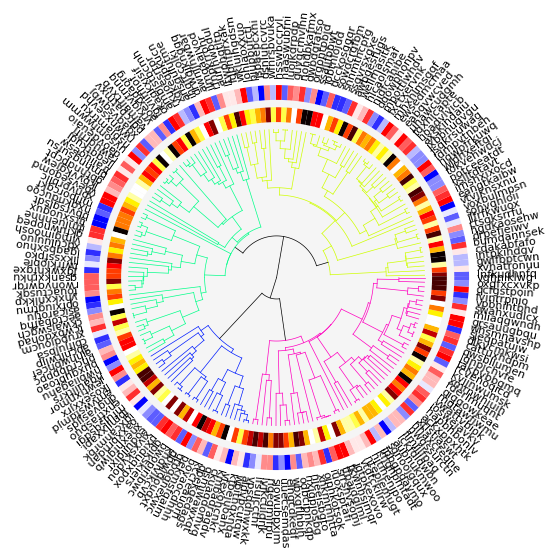
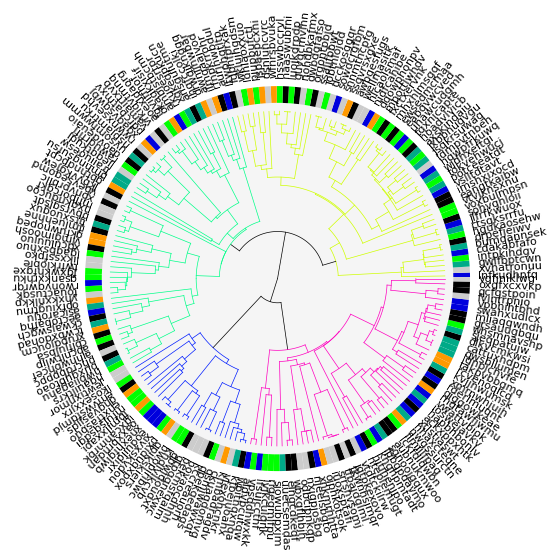
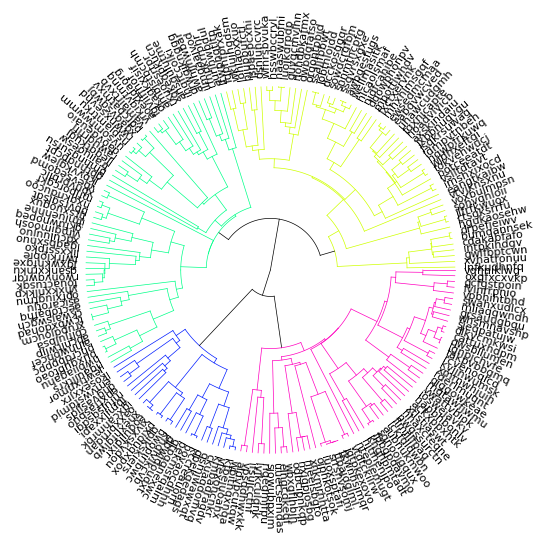

The matplotlib source for these figures, in order:
import scipy.cluster.hierarchy as sch
import matplotlib.pyplot as plt
from matplotlib.patches import Circle
import numpy as np
import matplotlib.cm as cm
from matplotlib.axes import Axes
import matplotlib
from matplotlib.lines import Line2D
#import seaborn as sns 
#sns.set_theme()

colormap_list=["nipy_spectral", "terrain","gist_rainbow","CMRmap","coolwarm","gnuplot","gist_stern","brg","rainbow"]

def radialTreee(Z2,fontsize=8,ax:Axes or None=None, pallete="gist_rainbow", addlabels=True,sample_classes=None,colorlabels=None,
         colorlabels_legend=None):
    """
    Drawing a radial dendrogram from a scipy dendrogram output.
    Parameters
    ----------
    Z2 : dictionary
        A dictionary returned by scipy.cluster.hierarchy.dendrogram
    addlabels: bool
        A bool to choose if labels are shown.
    fontsize : float
        A float to specify the font size
    ax : Axes or None:
        the ax where to plot the
    pallete : string
        Matlab colormap name.
    sample_classes : dict
        A dictionary that contains lists of sample subtypes or classes. These classes appear 
        as color labels of each leaf. Colormaps are automatically assigned. Not compatible 
        with options "colorlabels" and "colorlabels_legend".
        e.g., {"color1":["Class1","Class2","Class1","Class3", ....]} 
    colorlabels : dict
        A dictionary to set color labels to leaves. The key is the name of the color label. 
        The value is the list of RGB color codes, each corresponds to the color of a leaf. 
        e.g., {"color1":[[1,0,0,1], ....]}   
    colorlabels_legend : dict
        A nested dictionary to generate the legends of color labels. The key is the name of 
        the color label. The value is a dictionary that has two keys "colors" and "labels". 
        The value of "colors" is the list of RGB color codes, each corresponds to the class of a leaf. 
        e.g., {"color1":{"colors":[[1,0,0,1], ....], "labels":["label1","label2",...]}}   
    
    Returns
    -------
    Raises
    ------
    Notes
    -----
    References
    ----------
    See Also
    --------
    Examples
    --------
    """
    if ax is None:
        ax:Axes = plt.gca()
    linewidth=0.5
    R=1
    width=R*0.1
    space=R*0.05
    if colorlabels != None:
        offset=width*len(colorlabels)/R+space*(len(colorlabels)-1)/R+0.05
        print(offset)
    elif sample_classes != None:
        offset=width*len(sample_classes)/R+space*(len(sample_classes)-1)/R+0.05
        print(offset)
    else:
        offset=0
    
    xmax=np.amax(Z2['icoord'])
    ymax=np.amax(Z2['dcoord'])
    
    ucolors=sorted(set(Z2["color_list"]))
    #cmap = cm.gist_rainbow(np.linspace(0, 1, len(ucolors)))
    cmp=cm.get_cmap(pallete, len(ucolors))
    #print(cmp)
    if type(cmp) == matplotlib.colors.LinearSegmentedColormap:
        cmap = cmp(np.linspace(0, 1, len(ucolors)))
    else:
        cmap=cmp.colors
    
    i=0
    label_coords=[]
    for x, y, c in sorted(zip(Z2['icoord'], Z2['dcoord'],Z2["color_list"])):
    #x, y = Z2['icoord'][0], Z2['dcoord'][0]
        _color=cmap[ucolors.index(c)]
        if c=="C0": #np.abs(_xr1)<0.000000001 and np.abs(_yr1) <0.000000001:
            _color="black"
        
        # transforming original x coordinates into relative circumference positions and y into radius
        # the rightmost leaf is going to [1, 0] 
        r=R*(1-np.array(y)/ymax)
        _x=np.cos(2*np.pi*np.array([x[0],x[2]])/xmax) # transforming original x coordinates into x circumference positions
        _xr0=_x[0]*r[0]
        _xr1=_x[0]*r[1]
        _xr2=_x[1]*r[2]
        _xr3=_x[1]*r[3]
        _y=np.sin(2*np.pi*np.array([x[0],x[2]])/xmax) # transforming original x coordinates into y circumference positions
        _yr0=_y[0]*r[0]
        _yr1=_y[0]*r[1]
        _yr2=_y[1]*r[2]
        _yr3=_y[1]*r[3]
        #plt.scatter([_xr0, _xr1, _xr2, _xr3],[_yr0, _yr1, _yr2,_yr3], c="b")
        
        
        #if y[0]>0 and y[3]>0:
            #_color="black"
        #plotting radial lines
        plt.plot([_xr0, _xr1], [_yr0, _yr1], c=_color,linewidth=linewidth)
        plt.plot([_xr2, _xr3], [_yr2,_yr3], c=_color,linewidth=linewidth)
        
        #plotting circular links between nodes
        if _yr1> 0 and _yr2>0:
            link=np.sqrt(r[1]**2-np.linspace(_xr1, _xr2, 100)**2)
            plt.plot(np.linspace(_xr1, _xr2, 100), link, c=_color,linewidth=linewidth)
        elif _yr1 <0 and _yr2 <0:
            link=-np.sqrt(r[1]**2-np.linspace(_xr1, _xr2, 100)**2)
            
            plt.plot(np.linspace(_xr1, _xr2, 100), link, c=_color,linewidth=linewidth)
        elif _yr1> 0 and _yr2 < 0:
            _r=r[1]
            if _xr1 <0 or _xr2 <0:
                _r=-_r
            link=np.sqrt(r[1]**2-np.linspace(_xr1, _r, 100)**2)
            plt.plot(np.linspace(_xr1, _r, 100), link, c=_color,linewidth=linewidth)
            link=-np.sqrt(r[1]**2-np.linspace(_r, _xr2, 100)**2)
            plt.plot(np.linspace(_r, _xr2, 100), link, c=_color,linewidth=linewidth)
        
        #Calculating the x, y coordinates and rotation angles of labels
        
        if y[0]==0:
            label_coords.append([(1.05+offset)*_xr0, (1.05+offset)*_yr0,360*x[0]/xmax])
            #plt.text(1.05*_xr0, 1.05*_yr0, Z2['ivl'][i],{'va': 'center'},rotation_mode='anchor', rotation=360*x[0]/xmax)
            i+=1
        if y[3]==0:
            label_coords.append([(1.05+offset)*_xr3, (1.05+offset)*_yr3,360*x[2]/xmax])
            #plt.text(1.05*_xr3, 1.05*_yr3, Z2['ivl'][i],{'va': 'center'},rotation_mode='anchor', rotation=360*x[2]/xmax)
            i+=1
    

    if addlabels==True:
        assert len(Z2['ivl'])==len(label_coords), "Internal error, label numbers "+str(len(Z2['ivl'])) +" and "+str(len(label_coords))+" must be equal!" 
        
        #Adding labels
        for (_x, _y,_rot), label in zip(label_coords, Z2['ivl']):
            ax.text(_x, _y, label,{'va': 'center'},rotation_mode='anchor', rotation=_rot,fontsize=fontsize)
    
    
    
    if colorlabels != None:
        assert len(Z2['ivl'])==len(label_coords), "Internal error, label numbers "+str(len(Z2['ivl'])) +" and "+str(len(label_coords))+" must be equal!" 
        
        j=0
        outerrad=R*1.05+width*len(colorlabels)+space*(len(colorlabels)-1)
        print(outerrad)
        #sort_index=np.argsort(Z2['icoord'])
        #print(sort_index)
        intervals=[]
        for i in range(len(label_coords)):
            _xl,_yl,_rotl =label_coords[i-1]
            _x,_y,_rot =label_coords[i]
            if i==len(label_coords)-1:
                _xr,_yr,_rotr =label_coords[0]
            else:
                _xr,_yr,_rotr =label_coords[i+1]
            d=((_xr-_xl)**2+(_yr-_yl)**2)**0.5
            intervals.append(d)
        colorpos=intervals#np.ones([len(label_coords)])
        labelnames=[]
        for labelname, colorlist in colorlabels.items():
            colorlist=np.array(colorlist)[Z2['leaves']]
            outerrad=outerrad-width*j-space*j
            innerrad=outerrad-width
            patches, texts =plt.pie(colorpos, colors=colorlist,
                    radius=outerrad,
                    counterclock=True,
                    startangle=label_coords[0][2]*0.5)
            ax.add_patch(Circle((0,0),innerrad, fc='whitesmoke'))
            labelnames.append(labelname)
            j+=1
        
        if colorlabels_legend!=None:
            for i, labelname in enumerate(labelnames):
                print(colorlabels_legend[labelname]["colors"])
                colorlines=[]
                for c in colorlabels_legend[labelname]["colors"]:
                    colorlines.append(Line2D([0], [0], color=c, lw=4))
                leg=ax.legend(colorlines,
                           colorlabels_legend[labelname]["labels"],
                       bbox_to_anchor=(1.5+0.3*i, 1.0),
                       title=labelname)
                ax.add_artist(leg)   
    elif sample_classes!=None:
        assert len(Z2['ivl'])==len(label_coords), "Internal error, label numbers "+str(len(Z2['ivl'])) +" and "+str(len(label_coords))+" must be equal!" 
        
        j=0
        outerrad=R*1.05+width*len(sample_classes)+space*(len(sample_classes)-1)
        print(outerrad)
        #sort_index=np.argsort(Z2['icoord'])
        #print(sort_index)
        intervals=[]
        for i in range(len(label_coords)):
            _xl,_yl,_rotl =label_coords[i-1]
            _x,_y,_rot =label_coords[i]
            if i==len(label_coords)-1:
                _xr,_yr,_rotr =label_coords[0]
            else:
                _xr,_yr,_rotr =label_coords[i+1]
            d=((_xr-_xl)**2+(_yr-_yl)**2)**0.5
            intervals.append(d)
        colorpos=intervals#np.ones([len(label_coords)])
        labelnames=[]
        colorlabels_legend={}
        for labelname, colorlist in sample_classes.items():
            ucolors=sorted(list(np.unique(colorlist)))
            type_num=len(ucolors)
            _cmp=cm.get_cmap(colormap_list[j], type_num)
            _colorlist=[_cmp(ucolors.index(c)/(type_num-1)) for c in colorlist]
            _colorlist=np.array(_colorlist)[Z2['leaves']]
            outerrad=outerrad-width*j-space*j
            innerrad=outerrad-width
            patches, texts =ax.pie(colorpos, colors=_colorlist,
                    radius=outerrad,
                    counterclock=True,
                    startangle=label_coords[0][2]*0.5)
            ax.add_patch(Circle((0,0),innerrad, fc='whitesmoke'))
            labelnames.append(labelname)
            colorlabels_legend[labelname]={}
            colorlabels_legend[labelname]["colors"]=_cmp(np.linspace(0, 1, type_num))
            colorlabels_legend[labelname]["labels"]=ucolors
            j+=1
        
        if colorlabels_legend!=None:
            for i, labelname in enumerate(labelnames):
                print(colorlabels_legend[labelname]["colors"])
                colorlines=[]
                for c in colorlabels_legend[labelname]["colors"]:
                    colorlines.append(Line2D([0], [0], color=c, lw=4))
                leg=ax.legend(colorlines,
                           colorlabels_legend[labelname]["labels"],
                       bbox_to_anchor=(1.5+0.3*i, 1.0),
                       title=labelname)
                ax.add_artist(leg)
            #break
    ax.spines.right.set_visible(False)
    ax.spines.top.set_visible(False)
    ax.spines.left.set_visible(False)
    ax.spines.bottom.set_visible(False)
    ax.set_xticks([])
    ax.set_yticks([])
    if colorlabels!=None:
        maxr=R*1.05+width*len(colorlabels)+space*(len(colorlabels)-1)
    elif sample_classes !=None:
        maxr=R*1.05+width*len(sample_classes)+space*(len(sample_classes)-1)
    else:
        maxr=R*1.05
    ax.set_xlim(-maxr,maxr)
    ax.set_ylim(-maxr,maxr)
    return ax
    
def plot(Z2,fontsize=8,figsize=None, pallete="gist_rainbow", addlabels=True, show=True,sample_classes=None,colorlabels=None,
         colorlabels_legend=None):
    """
    Drawing a radial dendrogram from a scipy dendrogram output.
    Parameters
    ----------
    Z2 : dictionary
        A dictionary returned by scipy.cluster.hierarchy.dendrogram
    addlabels: bool
        A bool to choose if labels are shown.
    fontsize : float
        A float to specify the font size
    figsize : [x, y] array-like
        1D array-like of floats to specify the figure size
    pallete : string
        Matlab colormap name.
    sample_classes : dict
        A dictionary that contains lists of sample subtypes or classes. These classes appear 
        as color labels of each leaf. Colormaps are automatically assigned. Not compatible 
        with options "colorlabels" and "colorlabels_legend".
        e.g., {"color1":["Class1","Class2","Class1","Class3", ....]} 
    colorlabels : dict
        A dictionary to set color labels to leaves. The key is the name of the color label. 
        The value is the list of RGB color codes, each corresponds to the color of a leaf. 
        e.g., {"color1":[[1,0,0,1], ....]}   
    colorlabels_legend : dict
        A nested dictionary to generate the legends of color labels. The key is the name of 
        the color label. The value is a dictionary that has two keys "colors" and "labels". 
        The value of "colors" is the list of RGB color codes, each corresponds to the class of a leaf. 
        e.g., {"color1":{"colors":[[1,0,0,1], ....], "labels":["label1","label2",...]}}   
    
    Returns
    -------
    Raises
    ------
    Notes
    -----
    References
    ----------
    See Also
    --------
    Examples
    --------
    """
    
    plt.rcParams['font.family']= 'sans-serif'
    plt.rcParams['font.sans-serif'] = ['Arial']
    plt.rcParams['svg.fonttype'] = 'none'
    
    if figsize==None and colorlabels != None:
        figsize=[10,5]
    elif figsize==None and sample_classes != None:
        figsize=[10,5]
    elif figsize==None :
        figsize=[5,5]
    fig, ax=plt.subplots(figsize=figsize)
    ax = radialTreee(Z2,fontsize=fontsize,ax=ax, pallete=pallete, addlabels=addlabels,sample_classes=sample_classes,colorlabels=colorlabels,
         colorlabels_legend=colorlabels_legend)

    if show==True:
        fig.show()
    else:
        return ax
    

def mat_plot(mat):
    #Take a matrix data instead of a dendrogram data, calculate dendrogram and draw a circular dendrogram
    pass 

def pandas_plot(df):
    
    pass


def test_1(Z2):
    #optionally leaves can be labeled by colors
    type_num=12
    _cmp=cm.get_cmap("bwr", type_num)
    _cmp2=cm.get_cmap("hot", type_num)
    colors_dict={"example_color":_cmp(np.random.rand(numleaf)),
                    "example_color2":_cmp2(np.random.rand(numleaf))}
    colors_legends={"example_color":{"colors":_cmp(np.linspace(0, 1, type_num)),
                                        "labels": ["ex1_"+str(i+1) for i in range(type_num)]},
                    "example_color2":{"colors":_cmp2(np.linspace(0, 1, type_num)),
                                        "labels": ["ex2_"+str(i+1) for i in range(type_num)]}}
    #fig = pylab.figure(figsize=(8,8))
    
    # Compute and plot the dendrogram.
    #ax2 = fig.add_axes([0.3,0.71,0.6,0.2])
    
    
    plot(Z2, colorlabels=colors_dict,colorlabels_legend=colors_legends,show=True)

def test_2(Z2):
    type_num=6
    type_list=["ex"+str(i) for i in range(type_num)]
    sample_classes={"example_color": [np.random.choice(type_list) for i in range(numleaf)]}
    plot(Z2, sample_classes=sample_classes,show=True)

if __name__=="__main__":
    # Generate random features and distance matrix.
    test=[0,1,2]
    np.random.seed(1)
    numleaf=200
    _alphabets=[chr(i) for i in range(97, 97+24)]
    labels=sorted(["".join(list(np.random.choice(_alphabets, 10))) for i in range(numleaf)])
    x = np.random.rand(numleaf)
    D = np.zeros([numleaf,numleaf])
    for i in range(numleaf):
        for j in range(numleaf):
            D[i,j] = abs(x[i] - x[j])
    Y = sch.linkage(D, method='single')
    Z2 = sch.dendrogram(Y,labels=labels,no_plot=True)
    if 1 in test:
        test_1(Z2)
        
    if 2 in test:
        test_2(Z2)
        
    if 0 in test:
        plot(Z2,show=True)
        
       
        
    plt.show()
    